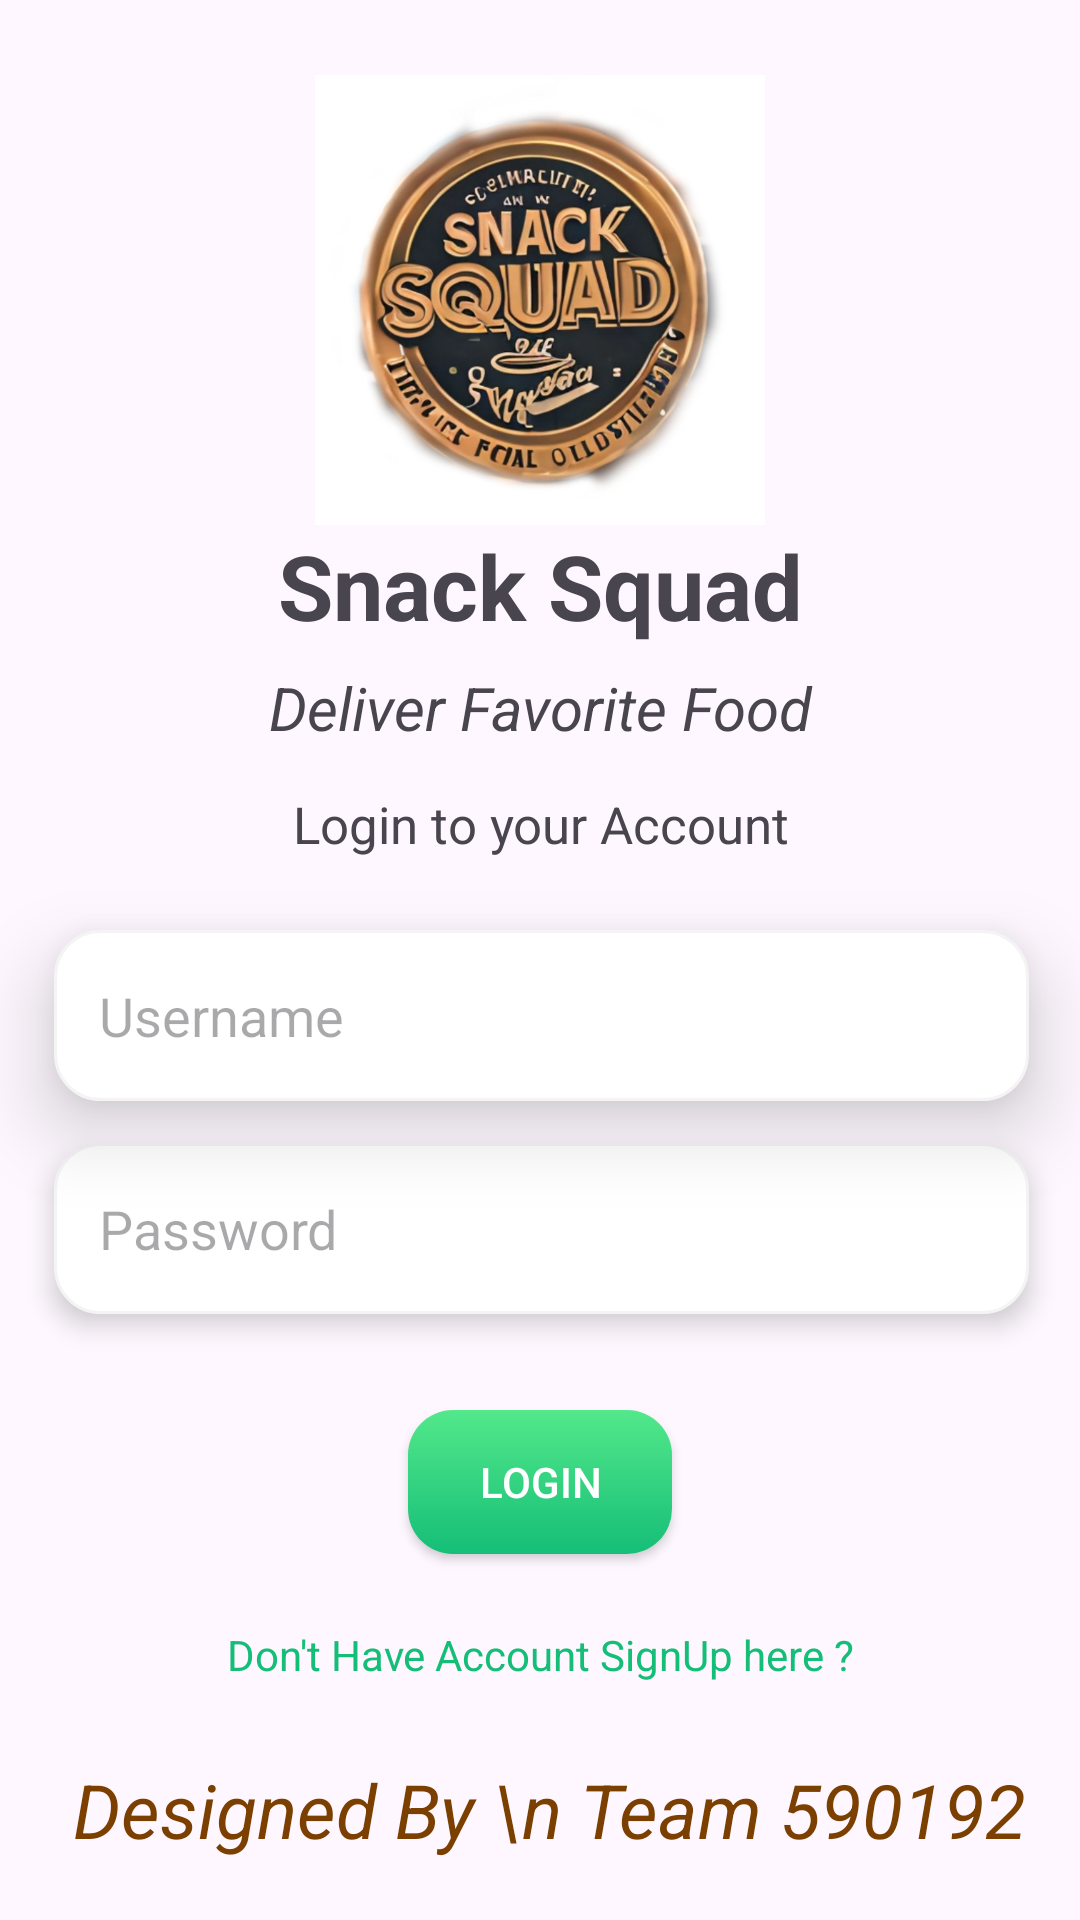

Android layout source for this screen:
<!-- AndroidManifest.xml: application theme Theme.SnackSquad -->
<!-- res/layout/activity_login.xml -->
<?xml version="1.0" encoding="utf-8"?>
<androidx.constraintlayout.widget.ConstraintLayout xmlns:android="http://schemas.android.com/apk/res/android"
    xmlns:app="http://schemas.android.com/apk/res-auto"
    xmlns:tools="http://schemas.android.com/tools"
    android:layout_width="match_parent"
    android:layout_height="match_parent"
    tools:context=".LoginActivity">

    <ImageView
        android:id="@+id/imageView2"
        android:layout_width="150dp"
        android:layout_height="150dp"
        android:layout_marginTop="25dp"
        app:layout_constraintEnd_toEndOf="parent"
        app:layout_constraintStart_toStartOf="parent"
        app:layout_constraintTop_toTopOf="parent"
        app:srcCompat="@drawable/logo1" />

    <TextView
        android:id="@+id/textView2"
        android:layout_width="wrap_content"
        android:layout_height="wrap_content"
        android:text="Snack Squad"
        android:textSize="30dp"
        android:textStyle="bold"
        app:layout_constraintEnd_toEndOf="@+id/imageView2"
        app:layout_constraintStart_toStartOf="@+id/imageView2"
        app:layout_constraintTop_toBottomOf="@+id/imageView2" />

    <TextView
        android:id="@+id/textView3"
        android:layout_width="wrap_content"
        android:layout_height="wrap_content"
        android:layout_marginTop="7dp"
        android:text="Deliver Favorite Food"
        android:textSize="20dp"
        android:textStyle="italic"
        app:layout_constraintEnd_toEndOf="@+id/textView2"
        app:layout_constraintStart_toStartOf="@+id/textView2"
        app:layout_constraintTop_toBottomOf="@+id/textView2" />

    <TextView
        android:id="@+id/textView6"
        android:layout_width="wrap_content"
        android:layout_height="wrap_content"
        android:layout_marginTop="14dp"
        android:text="Login to your Account"
        android:textSize="17dp"
        app:layout_constraintEnd_toEndOf="@+id/textView3"
        app:layout_constraintStart_toStartOf="@+id/textView3"
        app:layout_constraintTop_toBottomOf="@+id/textView3" />

    <EditText
        android:id="@+id/editTextTextEmailAddress"
        android:layout_width="325dp"
        android:layout_height="57dp"
        android:layout_marginTop="24dp"
        android:background="@drawable/edittextwhite"
        android:drawableLeft="@drawable/mail"
        android:drawablePadding="15dp"
        android:elevation="15dp"
        android:ems="10"
        android:hint="Username"
        android:paddingLeft="15dp"
        app:layout_constraintEnd_toEndOf="@+id/textView6"
        app:layout_constraintStart_toStartOf="@+id/textView6"
        app:layout_constraintTop_toBottomOf="@+id/textView6" />

    <EditText
        android:id="@+id/editTextTextPassword"
        android:layout_width="325dp"
        android:layout_height="57dp"
        android:layout_marginTop="14dp"
        android:background="@drawable/edittextwhite"
        android:drawableLeft="@drawable/lock"
        android:drawablePadding="15dp"
        android:elevation="5dp"
        android:ems="10"
        android:hint="Password"
        android:inputType="textPassword"
        android:paddingLeft="15dp"
        app:layout_constraintEnd_toEndOf="@+id/editTextTextEmailAddress"
        app:layout_constraintStart_toStartOf="@+id/editTextTextEmailAddress"
        app:layout_constraintTop_toBottomOf="@+id/editTextTextEmailAddress" />



    <androidx.constraintlayout.widget.Guideline
        android:id="@+id/guideline"
        android:layout_width="wrap_content"
        android:layout_height="wrap_content"
        android:orientation="horizontal"
        app:layout_constraintGuide_begin="20dp" />

    <androidx.appcompat.widget.AppCompatButton
        android:id="@+id/bTLogin"
        android:layout_width="wrap_content"
        android:layout_height="wrap_content"
        android:layout_marginTop="32dp"
        android:background="@drawable/greenbuttongradient"
        android:text="Login"
        android:textColor="@color/white"
        app:layout_constraintEnd_toEndOf="parent"
        app:layout_constraintStart_toStartOf="parent"
        app:layout_constraintTop_toBottomOf="@+id/editTextTextPassword" />

    <TextView
        android:id="@+id/tVnotAccount"
        android:layout_width="wrap_content"
        android:layout_height="wrap_content"
        android:layout_marginTop="24dp"
        android:text="Don't Have Account SignUp here ?"
        android:textColor="#15BE77"
        app:layout_constraintEnd_toEndOf="parent"
        app:layout_constraintStart_toStartOf="parent"
        app:layout_constraintTop_toBottomOf="@+id/bTLogin" />

    <TextView
        android:id="@+id/textView4"
        android:layout_width="wrap_content"
        android:layout_height="wrap_content"
        android:layout_marginBottom="20dp"
        android:text=" Designed By \n Team 590192"
        android:textAlignment="center"
        android:gravity="center"
        android:textColor="#7B3F00"
        android:textStyle="italic"
        android:textSize="25dp"
        app:layout_constraintBottom_toBottomOf="parent"
        app:layout_constraintEnd_toEndOf="parent"
        app:layout_constraintStart_toStartOf="parent" />

</androidx.constraintlayout.widget.ConstraintLayout>
<!-- resources referenced by this layout -->
<resources>
  <!-- drawable edittextwhite (drawable) -->
  <?xml version="1.0" encoding="utf-8"?>
  
  <shape xmlns:android="http://schemas.android.com/apk/res/android">
      <solid android:color="@color/white"></solid>
      <corners android:radius="15dp"></corners>
      <stroke android:color="#f4f4f4" android:width="1dp"></stroke>
  
  </shape>
  <!-- drawable greenbuttongradient (drawable) -->
  <?xml version="1.0" encoding="utf-8"?>
  
  <shape xmlns:android="http://schemas.android.com/apk/res/android">
      <gradient android:angle="-45" android:startColor="#53E88B" android:endColor="#15BE77"></gradient>
      <corners android:radius="15dp"></corners>
  
  </shape>
  <!-- drawable logo1: jpg bitmap (drawable, 387762 bytes) -->
  <style name="Theme.SnackSquad" parent="Base.Theme.SnackSquad" />
  <style name="Base.Theme.SnackSquad" parent="Theme.Material3.DayNight.NoActionBar">
          
          
      </style>
  <!-- not gathered from this repository: default colours our renderer supplied (Android Studio template values) -->
  <color name="white">#FFFFFFFF</color>
</resources>
